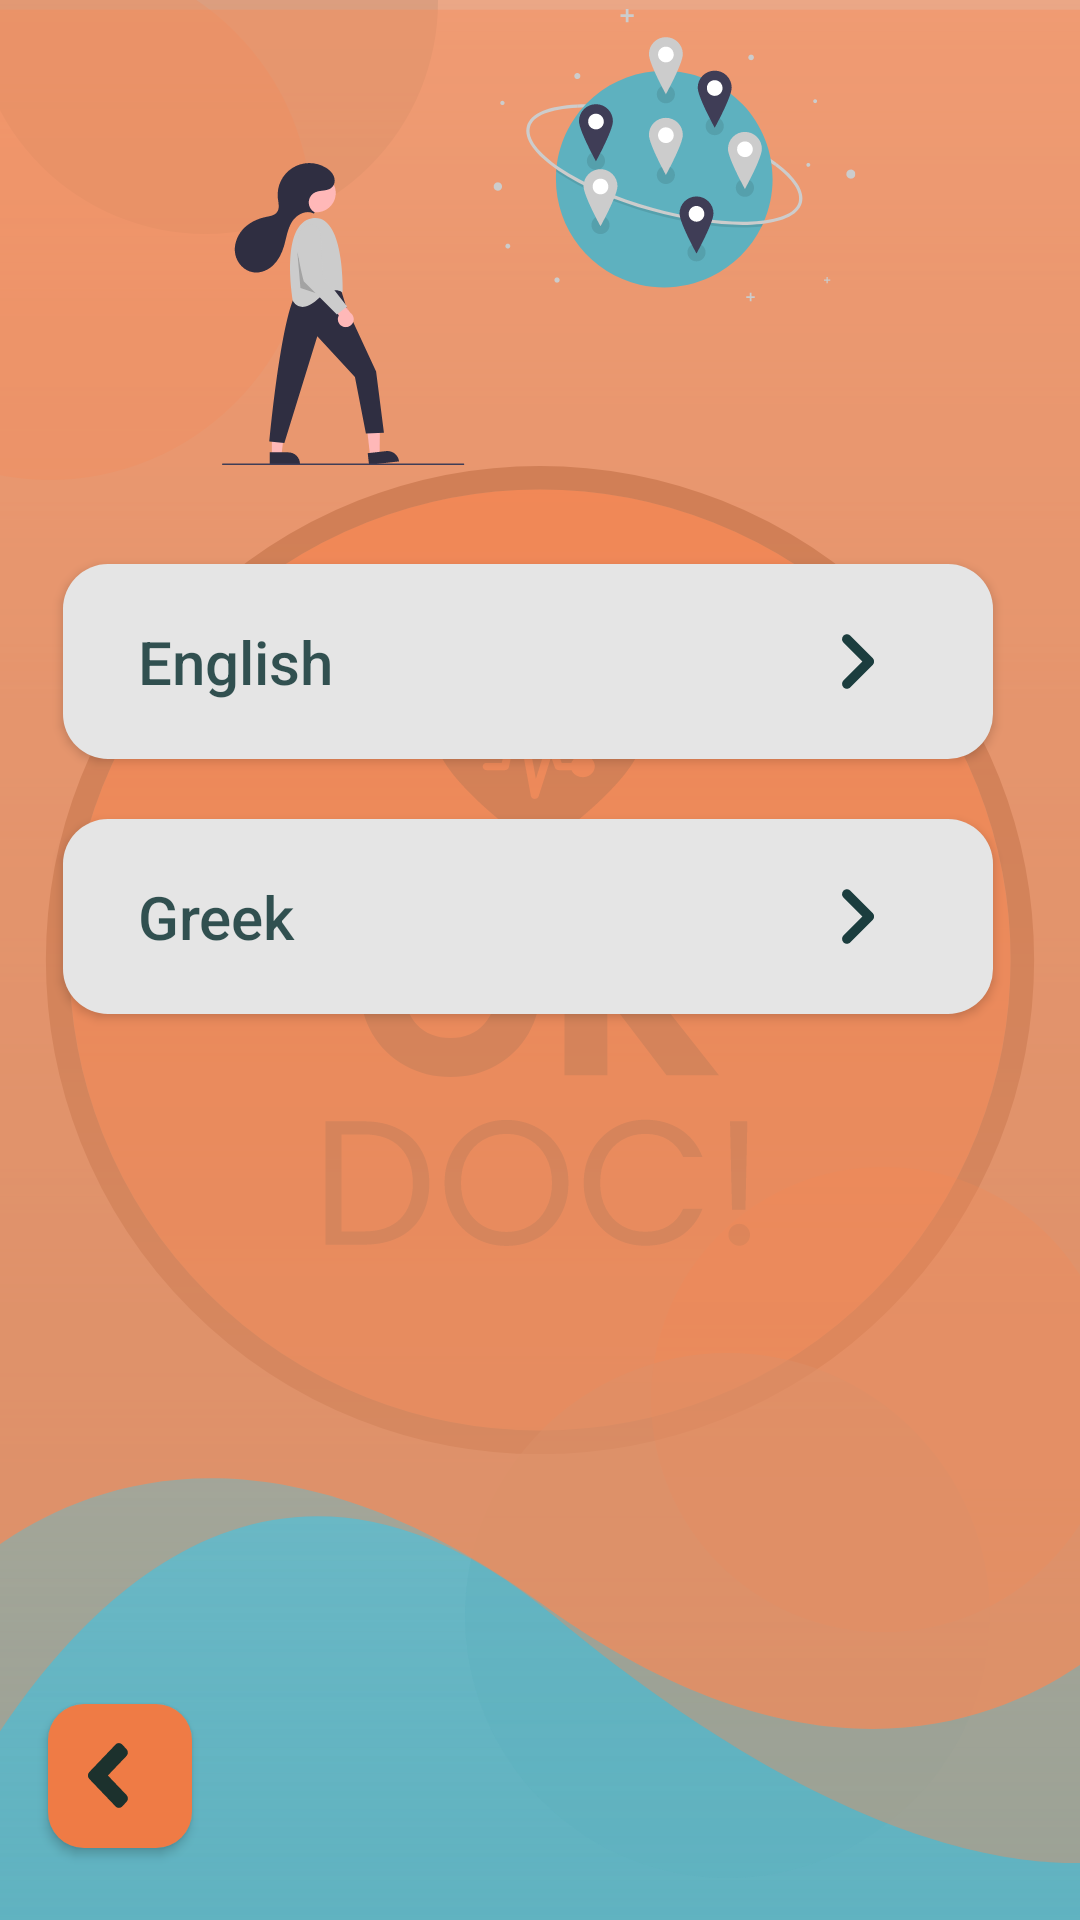

This screen was rendered from an Android layout file. Write that file and the resources it references.
<!-- AndroidManifest.xml: application theme splash_screen -->
<!-- res/layout/languages_fragment.xml -->
<?xml version="1.0" encoding="utf-8"?>
<androidx.constraintlayout.widget.ConstraintLayout xmlns:android="http://schemas.android.com/apk/res/android"
    xmlns:app="http://schemas.android.com/apk/res-auto"
    xmlns:tools="http://schemas.android.com/tools"
    android:background="@drawable/ic_background_group"
    android:layout_width="match_parent"
    android:layout_height="match_parent"
    tools:context=".fragments.HomeFragment">

    <View
        android:id="@+id/view"
        android:layout_width="405dp"
        android:layout_height="621dp"
        android:background="@drawable/ic_rectangles_profile"
        app:layout_constraintEnd_toEndOf="parent"
        app:layout_constraintHorizontal_bias="0.5"
        app:layout_constraintStart_toStartOf="parent"
        app:layout_constraintTop_toTopOf="parent" />

    <ImageView
        android:id="@+id/imageViewLanguages"
        android:layout_width="wrap_content"
        android:layout_height="wrap_content"
        android:src="@drawable/ic_globe_icon"
        app:layout_constraintBottom_toTopOf="@+id/scrollViewLanguages"
        app:layout_constraintEnd_toEndOf="parent"
        app:layout_constraintHorizontal_bias="0.5"
        app:layout_constraintStart_toStartOf="parent"
        app:layout_constraintTop_toTopOf="@+id/view" />

    <ScrollView
        android:id="@+id/scrollViewLanguages"
        android:layout_width="358dp"
        android:layout_height="462dp"
        android:layout_marginVertical="20dp"
        app:layout_constraintBottom_toBottomOf="parent"
        app:layout_constraintEnd_toEndOf="parent"
        app:layout_constraintHorizontal_bias="0.5"
        app:layout_constraintStart_toStartOf="parent">

        <LinearLayout
            android:layout_width="wrap_content"
            android:layout_height="wrap_content"
            android:layout_marginVertical="20dp"
            android:orientation="vertical">

            <Button
                android:id="@+id/buttonEnglish"
                android:layout_width="310dp"
                android:layout_height="65dp"
                android:layout_marginVertical="10dp"
                android:layout_marginHorizontal="20dp"
                android:background="@drawable/light_gray_border"
                android:drawableEnd="@drawable/ic_right_arrow"
                android:paddingHorizontal="25dp"
                android:text="@string/english"
                android:textAlignment="viewStart"
                android:textAllCaps="false"
                android:textColor="@color/rich_black_80"
                android:textSize="20dp" />

            <Button
                android:id="@+id/buttonGreek"
                android:layout_width="310dp"
                android:layout_height="65dp"
                android:layout_marginVertical="10dp"
                android:layout_marginHorizontal="20dp"
                android:background="@drawable/light_gray_border"
                android:drawableEnd="@drawable/ic_right_arrow"
                android:paddingHorizontal="25dp"
                android:text="@string/greek"
                android:textAlignment="viewStart"
                android:textAllCaps="false"
                android:textColor="@color/rich_black_80"
                android:textSize="20dp" />


        </LinearLayout>


    </ScrollView>

    <Button
        android:id="@+id/btBack"
        android:layout_width="48dp"
        android:layout_height="48dp"
        android:layout_marginStart="16dp"
        android:layout_marginBottom="24dp"
        android:background="@drawable/mandarin_border_12dp"
        android:drawableStart="@drawable/ic_back_arrow"
        android:paddingHorizontal="13dp"
        app:layout_constraintBottom_toBottomOf="parent"
        app:layout_constraintStart_toStartOf="parent" />


</androidx.constraintlayout.widget.ConstraintLayout>
<!-- resources referenced by this layout -->
<resources>
  <color name="rich_black_80">#CC042A2B</color>
  <!-- drawable ic_rectangles_profile (drawable) -->
  <vector xmlns:android="http://schemas.android.com/apk/res/android"
      android:width="360dp"
      android:height="570dp"
      android:viewportWidth="360"
      android:viewportHeight="570">
    <path
        android:pathData="M0,-2H360V490.633C360,490.633 295.5,576.959 180,490.633C64.5,404.307 0,490.633 0,490.633V-2Z"
        android:fillColor="#F88956"
        android:fillAlpha="0.7"/>
    <path
        android:pathData="M0,3H360V566.705C360,566.705 299.5,593.432 184,494.652C68.5,395.871 0,566.705 0,566.705V3Z"
        android:fillColor="#F88956"
        android:fillAlpha="0.4"/>
  </vector>
  <!-- drawable ic_right_arrow (drawable) -->
  <vector xmlns:android="http://schemas.android.com/apk/res/android"
      android:width="39dp"
      android:height="39dp"
      android:viewportWidth="39"
      android:viewportHeight="39">
    <path
        android:pathData="M14.1536,25.805L20.4586,19.5L14.1536,13.195C13.5198,12.5613 13.5198,11.5375 14.1536,10.9038C14.7873,10.27 15.8111,10.27 16.4448,10.9038L23.9036,18.3625C24.5373,18.9963 24.5373,20.02 23.9036,20.6538L16.4448,28.1125C15.8111,28.7463 14.7873,28.7463 14.1536,28.1125C13.5361,27.4788 13.5198,26.4388 14.1536,25.805Z"
        android:fillColor="#042A2B"
        android:fillAlpha="0.9"/>
  </vector>
  <!-- drawable light_gray_border (drawable) -->
  <?xml version="1.0" encoding="utf-8"?>
  <shape xmlns:android="http://schemas.android.com/apk/res/android"
      android:shape="rectangle"
      android:padding="10dp">
  
      <solid android:color="@color/light_gray" />
      <corners
          android:bottomRightRadius="15dp"
          android:bottomLeftRadius="15dp"
          android:topLeftRadius="15dp"
          android:topRightRadius="15dp" />
  </shape>
  <!-- drawable mandarin_border_12dp (drawable) -->
  <?xml version="1.0" encoding="utf-8"?>
  <shape xmlns:android="http://schemas.android.com/apk/res/android"
      android:shape="rectangle"
      android:padding="10dp">
  
      <solid android:color="@color/mandarin" />
      <corners
          android:bottomRightRadius="12dp"
          android:bottomLeftRadius="12dp"
          android:topLeftRadius="12dp"
          android:topRightRadius="12dp" />
  </shape>
  <string name="english" lang="en">English</string>
  <string name="greek" lang="en">Greek</string>
  <style name="splash_screen" parent="Theme.AppCompat.NoActionBar">
          <item name="android:forceDarkAllowed" tools:targetApi="q">false</item>
          <item name="android:windowBackground">@drawable/splash_image</item>
          <item name="colorPrimary">@color/mandarin</item>
          <item name="colorPrimaryVariant">@color/vermilion</item>
          <item name="colorPrimaryDark">@color/mandarin</item>
          <item name="colorOnPrimary">@color/white</item>
          <item name="colorAccent">@color/maximum_blue</item>
      </style>
  <color name="light_gray">#E5E5E5</color>
  <color name="mandarin">#EF7B45</color>
  <!-- drawable splash_image (drawable) -->
  <?xml version="1.0" encoding="utf-8"?>
  <layer-list xmlns:android="http://schemas.android.com/apk/res/android">
      <item android:drawable="@drawable/ic_background" />
      <item android:drawable="@drawable/ic_app_logo" android:gravity="center" />
  </layer-list>
  <color name="vermilion">#D84727</color>
  <color name="white">#FFFFFF</color>
  <color name="maximum_blue">#5EB1BF</color>
</resources>
